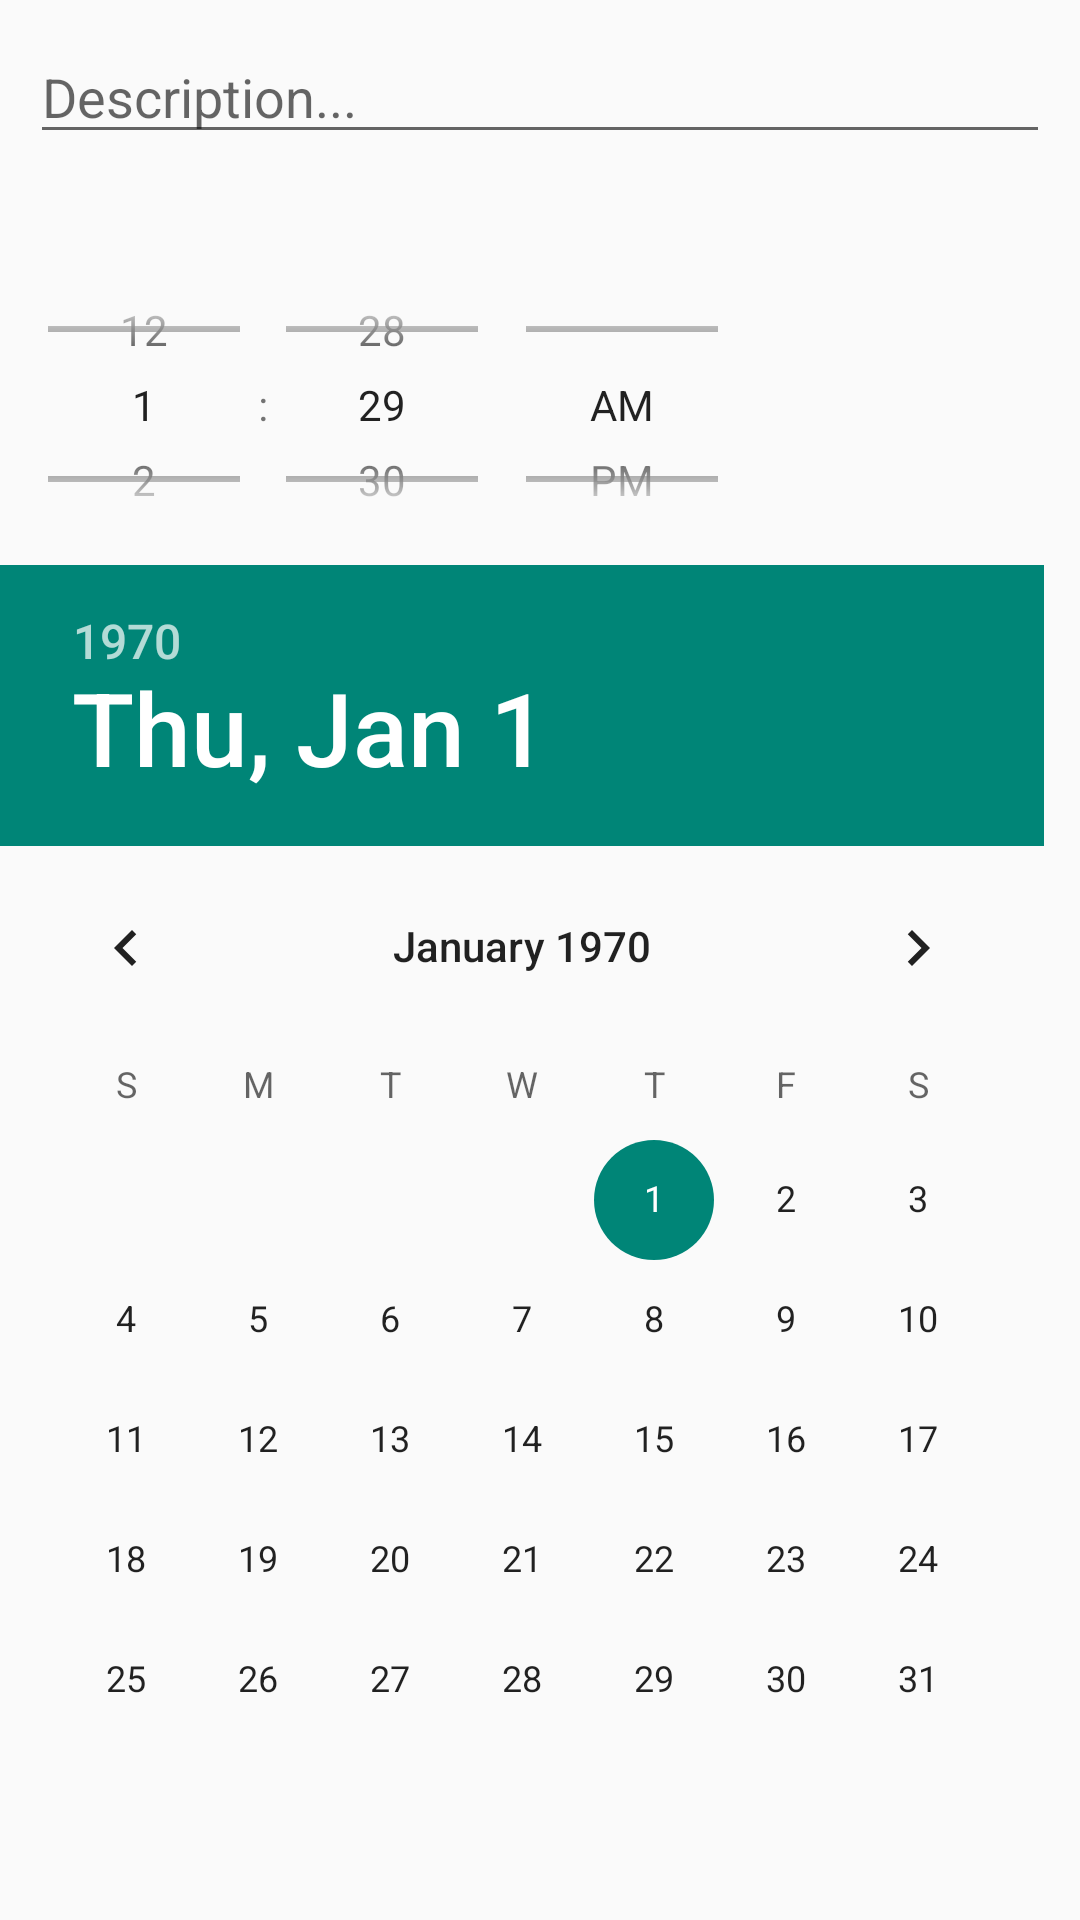

Layout XML and referenced resources for this Android screen:
<!-- AndroidManifest.xml: application theme Theme.GuiltReminder -->
<!-- res/layout/new_reminder_dialog.xml -->
<LinearLayout xmlns:android="http://schemas.android.com/apk/res/android"
    android:orientation="vertical"
    android:layout_width="wrap_content"
    android:layout_height="wrap_content">

    <EditText
        android:id="@+id/descriptionInput"
        android:layout_width="match_parent"
        android:layout_height="wrap_content"
        android:layout_marginLeft="4dp"
        android:layout_marginTop="4dp"
        android:layout_marginRight="4dp"
        android:layout_marginBottom="16dp"
        android:layout_margin="10dp"
        android:fontFamily="sans-serif"
        android:hint="Description..."
        android:inputType="textPassword" />

    <TimePicker
        android:id="@+id/timePicker1"
        android:layout_width="wrap_content"
        android:layout_height="107dp"
        android:layout_centerHorizontal="true"
        android:layout_marginTop="20dp"
        android:timePickerMode="spinner" />

    <DatePicker
        android:id="@+id/datePicker"
        android:layout_width="match_parent"
        android:layout_height="wrap_content"
        android:datePickerMode="calendar" />

</LinearLayout>
<!-- resources referenced by this layout -->
<resources>
  <style name="Theme.GuiltReminder" parent="Theme.AppCompat.Light.NoActionBar" />
</resources>
